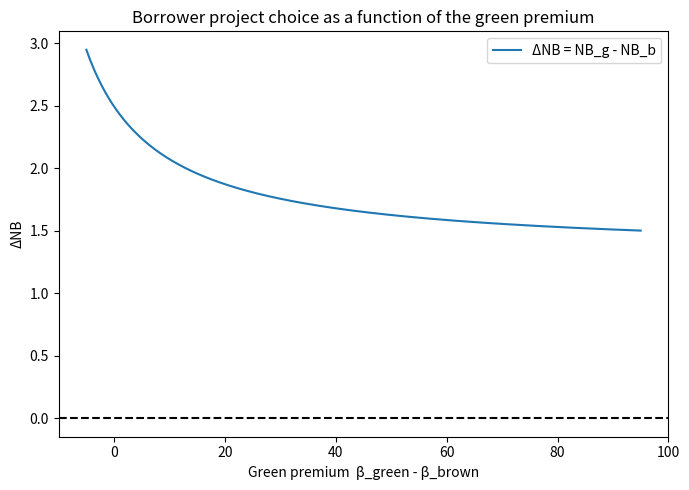
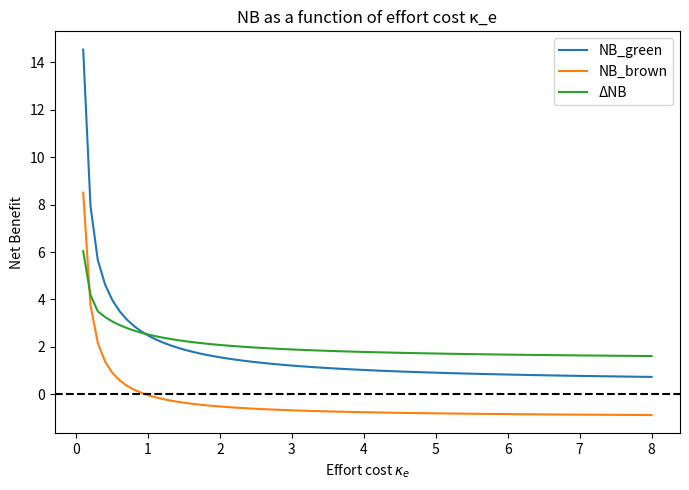
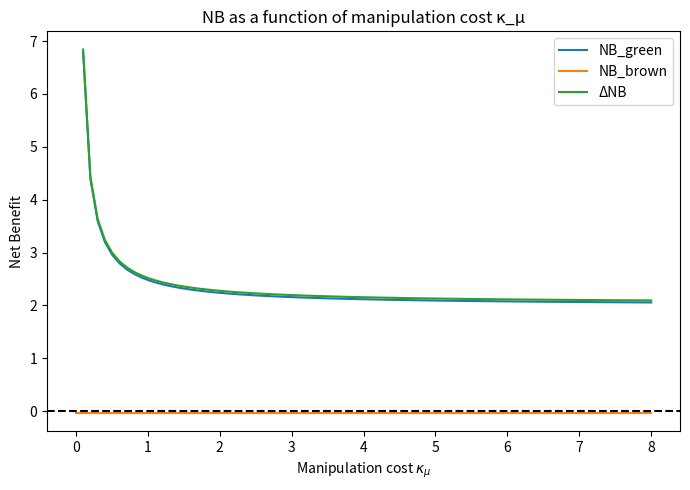
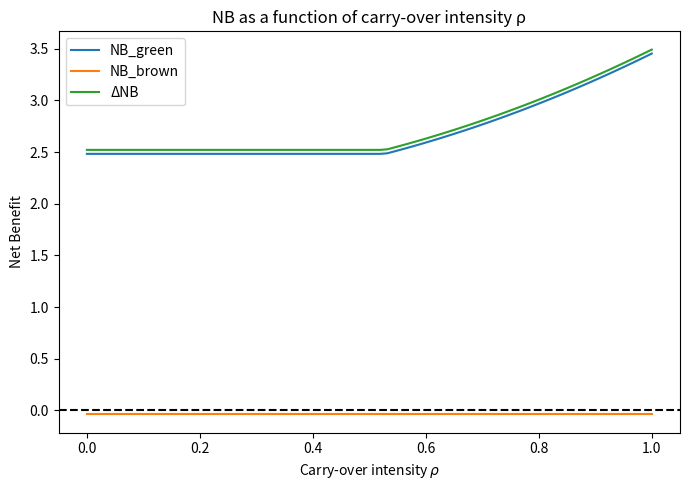
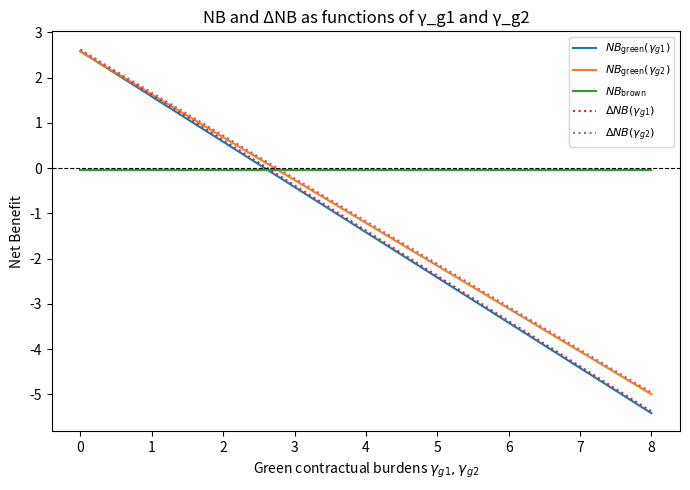
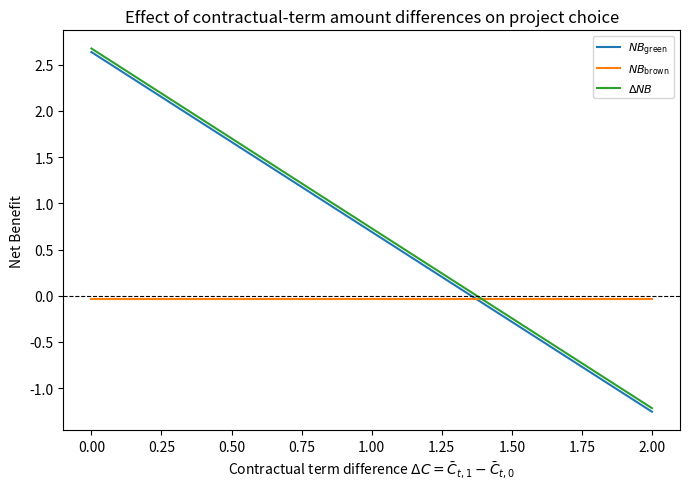

Reproduce these figures in Python, in order.
import numpy as np
import matplotlib.pyplot as plt

# ===========================
# 1. BASELINE PARAMETERS
# ===========================

params = {
    # Technology / green signal
    "a": 1.0,            # effectiveness of effort in green outcome y(e) = a e
    "b": 1.0,            # productivity of effort in financial return R(e) = b e

    # Cost parameters
    "k_e": 1.0,          # κ_e, effort cost curvature
    "k_mu": 1.0,         # κ_μ, manipulation cost curvature
    "alpha_audit": 0.5,  # α, probability / intensity of being caught

    # Contract / incentive parameters
    "rho": 0.3,          # carry-over intensity ρ
    "theta": 1.0,        # warm-glow θ (you can set this to 0 if you want)
    "z1": 1.0,           # project-quality threshold z_1^*
    "z2": 1.0,           # project-quality threshold z_2^*
    "G1_bar": 1.0,       # target green benchmark in period 1, \bar{G}_1

    # Baseline face values of debt
    "D1_bar": 0.5,       # baseline coupon / face value in period 1
    "D2_bar": 0.5,       # baseline face value in period 2

    # CAPM parameters
    "r_f": 0.02,         # risk-free rate
    "E_RM": 0.08,        # expected market return E[R_M]
    "beta_green": 0.6,   # β_1 for green project
    "beta_brown": 1.0,   # β_0 for brown project

    # Contractual-term disutilities γ( C̄_t,x )
    "gamma_g1": 0.1,     # period-1 green contract cost
    "gamma_g2": 0.1,     # period-2 green contract cost
    "gamma_b1": 0.02,    # period-1 brown contract cost
    "gamma_b2": 0.02     # period-2 brown contract cost
}


def capm_discount(beta, r_f, E_RM):
    """CAPM discount factor q = 1 / (1 + r),
    with r = r_f + beta * (E[R_M] - r_f)."""
    r = r_f + beta * (E_RM - r_f)
    return 1.0 / (1.0 + r)


def lender_optimal_psi_green(p, q2_green):
    a = p["a"]
    b = p["b"]
    k_e = p["k_e"]
    k_mu = p["k_mu"]
    alpha = p["alpha_audit"]
    rho = p["rho"]
    theta = p["theta"]
    z1 = p["z1"]
    z2 = p["z2"]

    Xi = a**2 / k_e + 1.0 / (k_mu * alpha)

    psi1 = theta / 2.0 - q2_green * rho + (z1 - a * b / k_e) / (2.0 * Xi)
    psi2 = theta / 2.0 + (z2 - a * b / k_e) / (2.0 * Xi)

    # Enforce 0 <= psi <= 1
    psi1 = min(max(psi1, 0.0), 1.0)
    psi2 = min(max(psi2, 0.0), 1.0)

    return psi1, psi2


def borrower_optima_green(p, psi1, psi2, q2_green):
    a = p["a"]
    b = p["b"]
    k_e = p["k_e"]
    k_mu = p["k_mu"]
    alpha = p["alpha_audit"]
    rho = p["rho"]

    # Period 2 (static)
    e2 = (b + a * psi2) / k_e
    mu2 = psi2 / (k_mu * alpha)

    # Period 1 (dynamic with carry-over)
    e1 = (b + a * (psi1 + q2_green * rho)) / k_e
    mu1 = (psi1 + q2_green * rho) / (k_mu * alpha)

    return e1, mu1, e2, mu2


def debt_payments_green(p, psi1, psi2, e1, mu1, e2, mu2):
    a = p["a"]
    z1 = p["z1"]
    z2 = p["z2"]
    rho = p["rho"]
    G1_bar = p["G1_bar"]
    D1_bar = p["D1_bar"]
    D2_bar = p["D2_bar"]

    # Green signals
    g1 = a * e1 + mu1
    g2 = a * e2 + mu2

    # Project-based components
    phi1 = (1.0 - psi1) * z1
    phi2 = (1.0 - psi2) * z2

    # Dynamic debt structure
    D1 = D1_bar - phi1 - psi1 * g1
    D2 = D2_bar - phi2 - psi2 * g2 - rho * (g1 - G1_bar)

    return D1, D2, g1, g2


def borrower_utility_green(p):
    # Discounts
    q2_green = capm_discount(p["beta_green"], p["r_f"], p["E_RM"])

    # Lender chooses ψ_1*, ψ_2*
    psi1, psi2 = lender_optimal_psi_green(p, q2_green)

    # Borrower best response
    e1, mu1, e2, mu2 = borrower_optima_green(p, psi1, psi2, q2_green)

    # Debt payments
    D1, D2, g1, g2 = debt_payments_green(p, psi1, psi2, e1, mu1, e2, mu2)

    # Utilities per period
    b = p["b"]
    k_e = p["k_e"]
    k_mu = p["k_mu"]
    alpha = p["alpha_audit"]

    gamma_g1 = p["gamma_g1"]
    gamma_g2 = p["gamma_g2"]

    U1 = b * e1 - D1 - 0.5 * k_e * e1**2 - 0.5 * k_mu * alpha * mu1**2 - gamma_g1
    U2 = b * e2 - D2 - 0.5 * k_e * e2**2 - 0.5 * k_mu * alpha * mu2**2 - gamma_g2

    NB_green = U1 + q2_green * U2

    return {
        "NB_green": NB_green,
        "U1": U1, "U2": U2,
        "q2_green": q2_green,
        "psi1": psi1, "psi2": psi2,
        "e1": e1, "e2": e2,
        "mu1": mu1, "mu2": mu2,
        "D1": D1, "D2": D2,
        "g1": g1, "g2": g2
    }


def borrower_utility_brown(p):
    q2_brown = capm_discount(p["beta_brown"], p["r_f"], p["E_RM"])

    b = p["b"]
    k_e = p["k_e"]

    # Brown project behavioural choices
    e1 = b / k_e
    e2 = b / k_e
    mu1 = 0.0
    mu2 = 0.0

    # Brown debt: just baseline payments
    D1 = p["D1_bar"]
    D2 = p["D2_bar"]

    gamma_b1 = p["gamma_b1"]
    gamma_b2 = p["gamma_b2"]

    U1 = b * e1 - D1 - 0.5 * k_e * e1**2 - gamma_b1
    U2 = b * e2 - D2 - 0.5 * k_e * e2**2 - gamma_b2

    NB_brown = U1 + q2_brown * U2

    return {
        "NB_brown": NB_brown,
        "U1": U1, "U2": U2,
        "q2_brown": q2_brown,
        "e1": e1, "e2": e2,
        "mu1": mu1, "mu2": mu2,
        "D1": D1, "D2": D2
    }


def evaluate_projects(p):
    res_g = borrower_utility_green(p)
    res_b = borrower_utility_brown(p)

    NB_g = res_g["NB_green"]
    NB_b = res_b["NB_brown"]
    dNB = NB_g - NB_b
    choice = "green" if dNB > 0 else "brown"

    return {
        "NB_green": NB_g,
        "NB_brown": NB_b,
        "Delta_NB": dNB,
        "choice": choice,
        "green_details": res_g,
        "brown_details": res_b
    }


def plot_DeltaNB_vs_green_premium(params,
                                  premium_grid=np.linspace(-5.0, 95.0, 5000)):

    beta_b = params["beta_brown"]

    Delta_list = []
    NB_g_list = []
    NB_b_list = []

    for prem in premium_grid:
        p = params.copy()
        p["beta_green"] = beta_b + prem
        res = evaluate_projects(p)
        Delta_list.append(res["Delta_NB"])
        NB_g_list.append(res["NB_green"])
        NB_b_list.append(res["NB_brown"])

    plt.figure(figsize=(7, 5))
    plt.plot(premium_grid, Delta_list, label="ΔNB = NB_g - NB_b")
    plt.axhline(0, color="black", linestyle="--")
    plt.xlabel("Green premium  β_green - β_brown")
    plt.ylabel("ΔNB")
    plt.title("Borrower project choice as a function of the green premium")
    plt.legend()
    plt.tight_layout()
    plt.show()


# ================
# Run everything
# ================
# Run directly (works in notebooks and ChatGPT)
res0 = evaluate_projects(params)
print("NB_green:", res0["NB_green"])
print("NB_brown:", res0["NB_brown"])
print("Delta NB:", res0["Delta_NB"])
print("Endogenous choice:", res0["choice"])

plot_DeltaNB_vs_green_premium(params)

# NB v kappa e

def plot_NB_vs_k_e(params, k_e_grid=np.linspace(0.0, 8.0, 80)):
    NB_g, NB_b = [], []

    for ke in k_e_grid:
        p = params.copy()
        p["k_e"] = ke
        res = evaluate_projects(p)
        NB_g.append(res["NB_green"])
        NB_b.append(res["NB_brown"])

    NB_g = np.array(NB_g)
    NB_b = np.array(NB_b)



    plt.figure(figsize=(7,5))
    plt.plot(k_e_grid, NB_g, label="NB_green")
    plt.plot(k_e_grid, NB_b, label="NB_brown")
    plt.plot(k_e_grid, NB_g - NB_b, label="ΔNB")
    plt.axhline(0, color='black', linestyle='--')
    plt.xlabel(r"Effort cost $\kappa_e$")
    plt.ylabel("Net Benefit")
    plt.title("NB as a function of effort cost κ_e")
    plt.legend()
    plt.tight_layout()
    plt.savefig("NBvkappae.png", dpi=300, bbox_inches="tight")
    plt.show()

# NB v kappa mu
def plot_NB_vs_k_mu(params, k_mu_grid=np.linspace(0.0, 8.0, 80)):
    NB_g, NB_b = [], []

    for kmu in k_mu_grid:
        p = params.copy()
        p["k_mu"] = kmu
        res = evaluate_projects(p)
        NB_g.append(res["NB_green"])
        NB_b.append(res["NB_brown"])

    NB_g = np.array(NB_g)
    NB_b = np.array(NB_b)

    plt.figure(figsize=(7,5))
    plt.plot(k_mu_grid, NB_g, label="NB_green")
    plt.plot(k_mu_grid, NB_b, label="NB_brown")
    plt.plot(k_mu_grid, NB_g - NB_b, label="ΔNB")
    plt.axhline(0, color='black', linestyle='--')
    plt.xlabel(r"Manipulation cost $\kappa_\mu$")
    plt.ylabel("Net Benefit")
    plt.title("NB as a function of manipulation cost κ_μ")
    plt.legend()
    plt.tight_layout()
    plt.savefig("NBvkappamu.png", dpi=300, bbox_inches="tight")
    plt.show()

# NB v rho
def plot_NB_vs_rho(params, rho_grid=np.linspace(0.0, 1.0, 80)):
    NB_g, NB_b = [], []

    for r in rho_grid:
        p = params.copy()
        p["rho"] = r
        res = evaluate_projects(p)
        NB_g.append(res["NB_green"])
        NB_b.append(res["NB_brown"])

    NB_g = np.array(NB_g)
    NB_b = np.array(NB_b)

    plt.figure(figsize=(7,5))
    plt.plot(rho_grid, NB_g, label="NB_green")
    plt.plot(rho_grid, NB_b, label="NB_brown")
    plt.plot(rho_grid, NB_g - NB_b, label="ΔNB")
    plt.axhline(0, color='black', linestyle='--')
    plt.xlabel(r"Carry-over intensity $\rho$")
    plt.ylabel("Net Benefit")
    plt.title("NB as a function of carry-over intensity ρ")
    plt.legend()
    plt.tight_layout()
    plt.savefig("NBvrho.png", dpi=300, bbox_inches="tight")
    plt.show()



def plot_NB_vs_gamma_g(params,
                       gamma_grid=np.linspace(0.0, 8.0, 120)):

    NB_g1, NB_g2, Delta_g1, Delta_g2 = [], [], [], []

    # Brown NB is constant with respect to green contractual burdens
    NB_b = evaluate_projects(params)["NB_brown"]
    NB_b_line = np.full_like(gamma_grid, NB_b)

    for gam in gamma_grid:

        # Case varying γ_g1
        p1 = params.copy()
        p1["gamma_g1"] = gam
        res1 = evaluate_projects(p1)
        NB_g1.append(res1["NB_green"])
        Delta_g1.append(res1["Delta_NB"])

        # Case varying γ_g2
        p2 = params.copy()
        p2["gamma_g2"] = gam
        res2 = evaluate_projects(p2)
        NB_g2.append(res2["NB_green"])
        Delta_g2.append(res2["Delta_NB"])

    NB_g1 = np.array(NB_g1)
    NB_g2 = np.array(NB_g2)
    Delta_g1 = np.array(Delta_g1)
    Delta_g2 = np.array(Delta_g2)

    plt.figure(figsize=(7,5))

    # Main NB curves
    plt.plot(gamma_grid, NB_g1, label=r"$NB_{\text{green}}(\gamma_{g1})$")
    plt.plot(gamma_grid, NB_g2, label=r"$NB_{\text{green}}(\gamma_{g2})$")
    plt.plot(gamma_grid, NB_b_line, label=r"$NB_{\text{brown}}$")

    # ΔNB curves
    plt.plot(gamma_grid, Delta_g1, label=r"$\Delta NB(\gamma_{g1})$", linestyle=":")
    plt.plot(gamma_grid, Delta_g2, label=r"$\Delta NB(\gamma_{g2})$", linestyle=":")

    # Zero line (NB = 0)
    plt.axhline(0, color="black", linestyle="--", linewidth=0.8)

    plt.xlabel(r"Green contractual burdens $\gamma_{g1}, \gamma_{g2}$")
    plt.ylabel("Net Benefit")
    plt.title("NB and ΔNB as functions of γ_g1 and γ_g2")
    plt.legend(fontsize=8)
    plt.tight_layout()
    plt.savefig("NBvgammas.png", dpi=300, bbox_inches="tight")
    plt.show()


plot_NB_vs_k_e(params)
plot_NB_vs_k_mu(params)
plot_NB_vs_rho(params)
plot_NB_vs_gamma_g(params)

def plot_NB_vs_contract_term_difference(params,
                                        DeltaC_grid=np.linspace(0.0, 2.0, 120)):
    """
    Increase ONLY the difference in contractual terms:
        ΔC = C̄_{t,1} - C̄_{t,0}

    Implemented as:
        gamma_g1 = gamma_b1 + ΔC
        gamma_g2 = gamma_b2 + ΔC

    This varies contractual *amounts* but not the cost structure γ.
    """

    NB_g_list = []
    NB_b_list = []
    Delta_list = []

    gamma_b1 = params["gamma_b1"]
    gamma_b2 = params["gamma_b2"]

    for DeltaC in DeltaC_grid:

        # Green contract becomes more complex than brown
        p = params.copy()
        p["gamma_g1"] = gamma_b1 + DeltaC
        p["gamma_g2"] = gamma_b2 + DeltaC

        res = evaluate_projects(p)
        NB_g_list.append(res["NB_green"])
        NB_b_list.append(res["NB_brown"])
        Delta_list.append(res["Delta_NB"])

    NB_g  = np.array(NB_g_list)
    NB_b  = np.array(NB_b_list)
    Delta = np.array(Delta_list)

    plt.figure(figsize=(7,5))
    plt.plot(DeltaC_grid, NB_g,  label=r"$NB_{\text{green}}$")
    plt.plot(DeltaC_grid, NB_b,  label=r"$NB_{\text{brown}}$")
    plt.plot(DeltaC_grid, Delta, label=r"$\Delta NB$")

    # ΔNB = 0 line
    plt.axhline(0, color="black", linestyle="--", linewidth=0.8)

    plt.xlabel(r"Contractual term difference $\Delta C = \bar C_{t,1} - \bar C_{t,0}$")
    plt.ylabel("Net Benefit")
    plt.title("Effect of contractual-term amount differences on project choice")
    plt.legend(fontsize=8)
    plt.tight_layout()
    plt.savefig("NBvbarCs.png", dpi=300, bbox_inches="tight")
    plt.show()

plot_NB_vs_contract_term_difference(params)